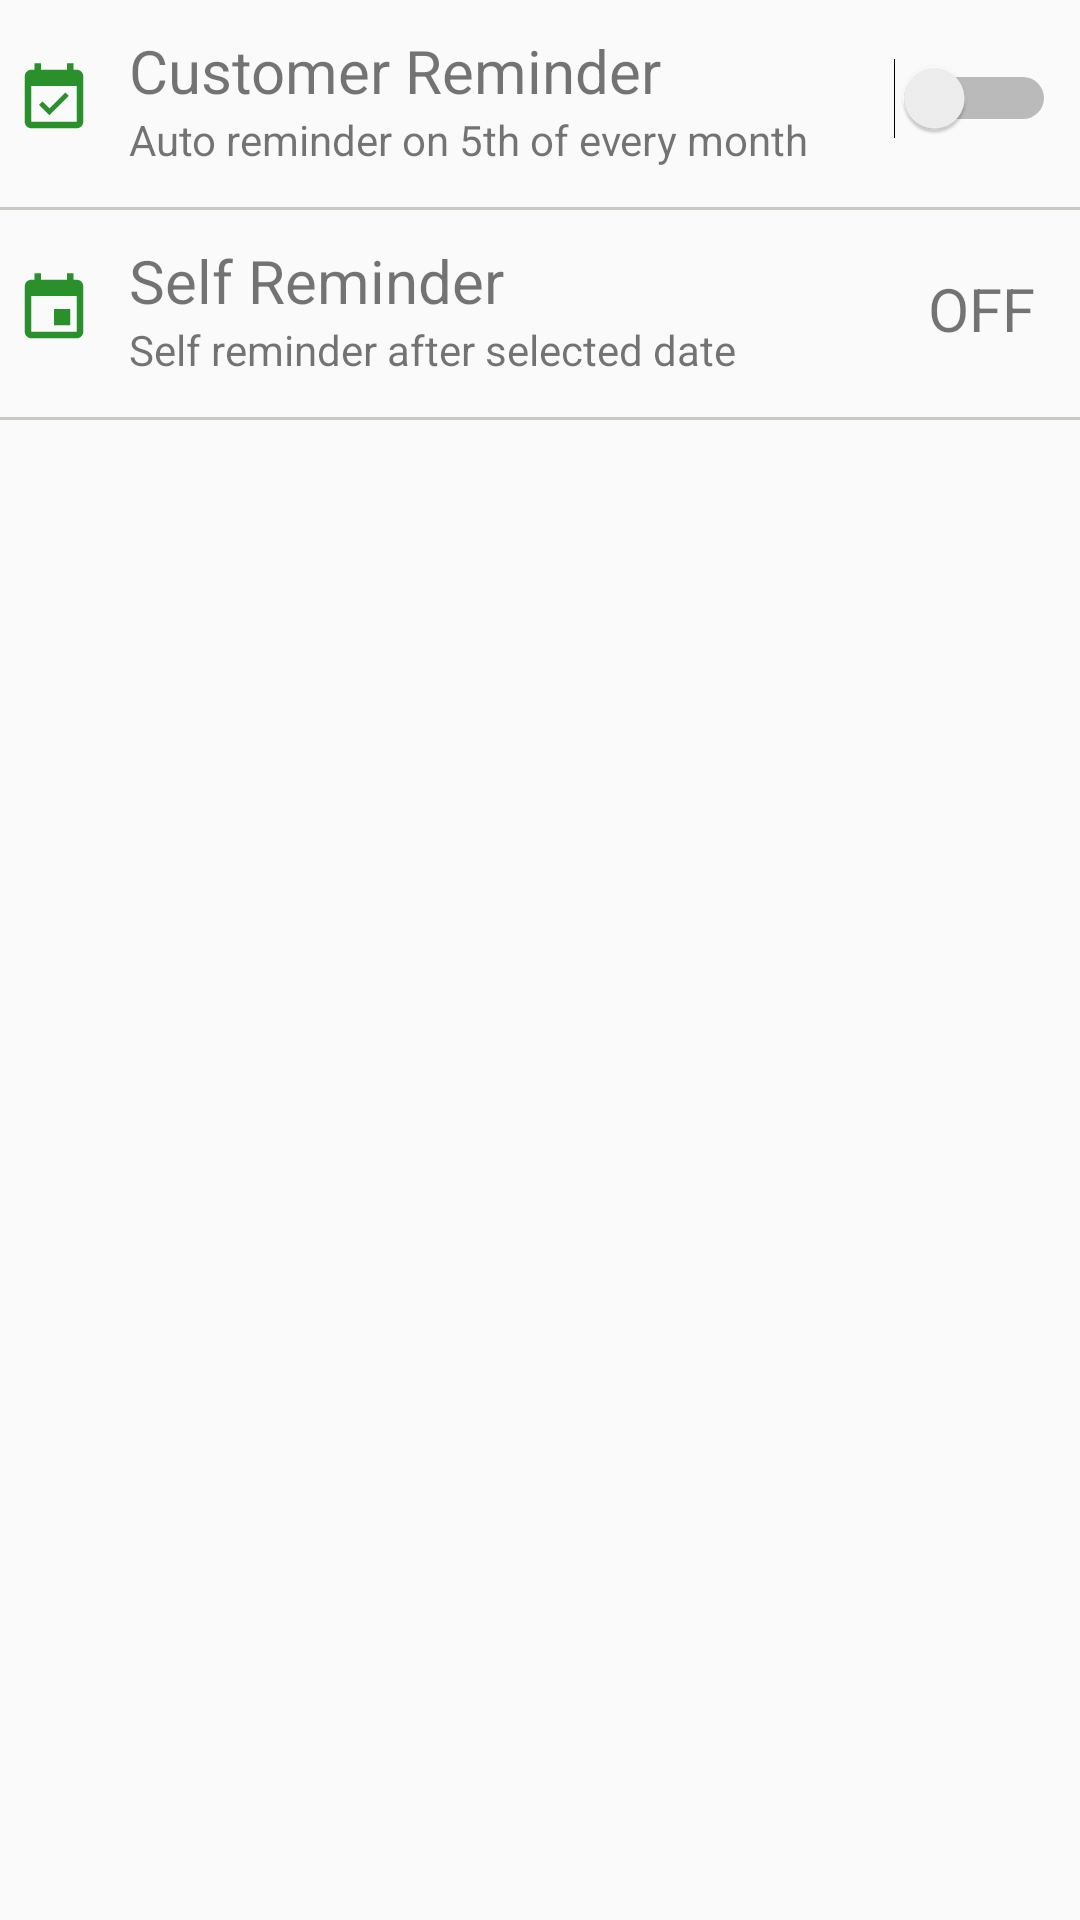

Layout XML and referenced resources for this Android screen:
<!-- AndroidManifest.xml: application theme AppTheme -->
<!-- res/layout/content_reminder_setting.xml -->
<?xml version="1.0" encoding="utf-8"?>
<LinearLayout xmlns:android="http://schemas.android.com/apk/res/android"
    xmlns:app="http://schemas.android.com/apk/res-auto"
    xmlns:tools="http://schemas.android.com/tools"
    android:layout_width="match_parent"
    android:layout_height="match_parent"
    android:orientation="vertical"
    app:layout_behavior="@string/appbar_scrolling_view_behavior"
    tools:context=".ReminderSetting"
    tools:showIn="@layout/activity_reminder_setting">

    <LinearLayout
        android:layout_width="match_parent"
        android:layout_height="wrap_content"
        android:orientation="vertical">

        <LinearLayout
            android:layout_width="match_parent"
            android:layout_height="wrap_content"
            android:layout_marginTop="10dp"
            android:orientation="horizontal">

            <ImageView
                android:layout_width="26dp"
                android:layout_height="26dp"
                android:layout_gravity="center"
                android:layout_marginLeft="5dp"
                android:background="@drawable/ic_event_available_black_24dp" />

            <LinearLayout
                android:layout_width="wrap_content"
                android:layout_height="wrap_content"
                android:orientation="vertical"
                android:paddingLeft="12dp">

                <TextView
                    android:layout_width="wrap_content"
                    android:layout_height="wrap_content"
                    android:text="Customer Reminder"
                    android:textSize="20dp" />

                <TextView
                    android:layout_width="wrap_content"
                    android:layout_height="wrap_content"
                    android:text="Auto reminder on 5th of every month"
                    android:textSize="14dp" />

            </LinearLayout>

            <LinearLayout
                android:layout_width="match_parent"
                android:layout_height="wrap_content"
                android:layout_gravity="center_vertical"
                android:gravity="right"
                android:paddingRight="8dp">

                <Switch
                    android:layout_width="wrap_content"
                    android:layout_height="match_parent"
                    android:layout_gravity="right"
                    android:checked="false"
                    android:gravity="right"
                    android:textOff="Off"
                    android:textOn="On"
                    android:textSize="20dp" />

            </LinearLayout>


        </LinearLayout>

        <View
            android:layout_width="match_parent"
            android:layout_height="1dp"
            android:layout_marginTop="13dp"
            android:background="#CAC9C3" />
    </LinearLayout>

    <LinearLayout
        android:layout_width="match_parent"
        android:layout_height="wrap_content"
        android:orientation="vertical">

        <LinearLayout

            android:layout_width="match_parent"
            android:layout_height="wrap_content"
            android:layout_marginTop="10dp"
            android:orientation="horizontal">

            <ImageView
                android:layout_width="26dp"
                android:layout_height="26dp"
                android:layout_gravity="center"
                android:layout_marginLeft="5dp"
                android:background="@drawable/ic_event_black_24dp" />

            <LinearLayout
                android:layout_width="wrap_content"
                android:layout_height="wrap_content"
                android:orientation="vertical"
                android:paddingLeft="12dp">

                <TextView
                    android:layout_width="wrap_content"
                    android:layout_height="wrap_content"
                    android:text="Self Reminder"
                    android:textSize="20dp" />

                <TextView
                    android:layout_width="wrap_content"
                    android:layout_height="wrap_content"
                    android:text="Self reminder after selected date"
                    android:textSize="14dp" />

            </LinearLayout>

            <LinearLayout
                android:layout_width="match_parent"
                android:layout_height="wrap_content"
                android:layout_gravity="center_vertical"
                android:gravity="right"
                android:paddingRight="10dp">

                <TextView
                    android:layout_width="wrap_content"
                    android:layout_height="wrap_content"
                    android:layout_gravity="right"
                    android:gravity="right"
                    android:paddingRight="5dp"
                    android:text="OFF"
                    android:textSize="20dp" />
            </LinearLayout>


        </LinearLayout>

        <View
            android:layout_width="match_parent"
            android:layout_height="1dp"
            android:layout_marginTop="13dp"
            android:background="#CAC9C3" />
    </LinearLayout>


</LinearLayout>
<!-- res/layout/activity_reminder_setting.xml (included above) -->
<?xml version="1.0" encoding="utf-8"?>
<androidx.coordinatorlayout.widget.CoordinatorLayout xmlns:android="http://schemas.android.com/apk/res/android"
    xmlns:app="http://schemas.android.com/apk/res-auto"
    xmlns:tools="http://schemas.android.com/tools"
    android:layout_width="match_parent"
    android:layout_height="match_parent"
    tools:context=".ReminderSetting">

    <com.google.android.material.appbar.AppBarLayout
        android:layout_width="match_parent"
        android:layout_height="wrap_content"
        android:theme="@style/AppTheme.AppBarOverlay">

        <androidx.appcompat.widget.Toolbar
            android:id="@+id/toolbar"
            android:layout_width="match_parent"
            android:layout_height="?attr/actionBarSize"
            android:background="?attr/colorPrimary"
            app:popupTheme="@style/AppTheme.PopupOverlay">


            <LinearLayout
                android:layout_width="match_parent"
                android:layout_height="wrap_content"
                android:orientation="horizontal">

                <ImageView
                    android:id="@+id/back"
                    android:layout_width="wrap_content"
                    android:layout_height="wrap_content"
                    android:layout_gravity="center"
                    android:src="@drawable/ic_arrow_back_black" />

                <LinearLayout
                    android:layout_width="wrap_content"
                    android:layout_height="wrap_content"
                    android:orientation="vertical"
                    android:paddingLeft="20dp">

                    <TextView
                        android:layout_width="wrap_content"
                        android:layout_height="wrap_content"
                        android:text="  Reminder Setting"
                        android:textColor="#ffffff"
                        android:textSize="20dp" />

                </LinearLayout>

            </LinearLayout>


        </androidx.appcompat.widget.Toolbar>

    </com.google.android.material.appbar.AppBarLayout>

    <include layout="@layout/content_reminder_setting" />


</androidx.coordinatorlayout.widget.CoordinatorLayout>
<!-- resources referenced by this layout -->
<resources>
  <!-- drawable ic_event_available_black_24dp (drawable) -->
  <vector xmlns:android="http://schemas.android.com/apk/res/android"
      android:width="24dp"
      android:height="24dp"
      android:tint="#2A902C"
      android:viewportWidth="24.0"
      android:viewportHeight="24.0">
      <path
          android:fillColor="#FF000000"
          android:pathData="M16.53,11.06L15.47,10l-4.88,4.88 -2.12,-2.12 -1.06,1.06L10.59,17l5.94,-5.94zM19,3h-1L18,1h-2v2L8,3L8,1L6,1v2L5,3c-1.11,0 -1.99,0.9 -1.99,2L3,19c0,1.1 0.89,2 2,2h14c1.1,0 2,-0.9 2,-2L21,5c0,-1.1 -0.9,-2 -2,-2zM19,19L5,19L5,8h14v11z" />
  </vector>
  <!-- drawable ic_event_black_24dp (drawable) -->
  <vector xmlns:android="http://schemas.android.com/apk/res/android"
      android:width="24dp"
      android:height="24dp"
      android:tint="#2A902C"
      android:viewportWidth="24.0"
      android:viewportHeight="24.0">
      <path
          android:fillColor="#FF000000"
          android:pathData="M17,12h-5v5h5v-5zM16,1v2L8,3L8,1L6,1v2L5,3c-1.11,0 -1.99,0.9 -1.99,2L3,19c0,1.1 0.89,2 2,2h14c1.1,0 2,-0.9 2,-2L21,5c0,-1.1 -0.9,-2 -2,-2h-1L18,1h-2zM19,19L5,19L5,8h14v11z" />
  </vector>
  <style name="AppTheme.AppBarOverlay" parent="ThemeOverlay.AppCompat.Dark.ActionBar" />
  <style name="AppTheme.PopupOverlay" parent="ThemeOverlay.AppCompat.Light">
  
      </style>
  <style name="AppTheme" parent="Theme.AppCompat.Light.NoActionBar">
          
          <item name="colorPrimary">@color/colorPrimary</item>
          <item name="colorPrimaryDark">@color/colorPrimaryDark</item>
          <item name="colorAccent">@color/colorAccent</item>
      </style>
  <color name="colorPrimary">#008577</color>
  <color name="colorPrimaryDark">#35DF3C</color>
  <color name="colorAccent">#D81B60</color>
</resources>
